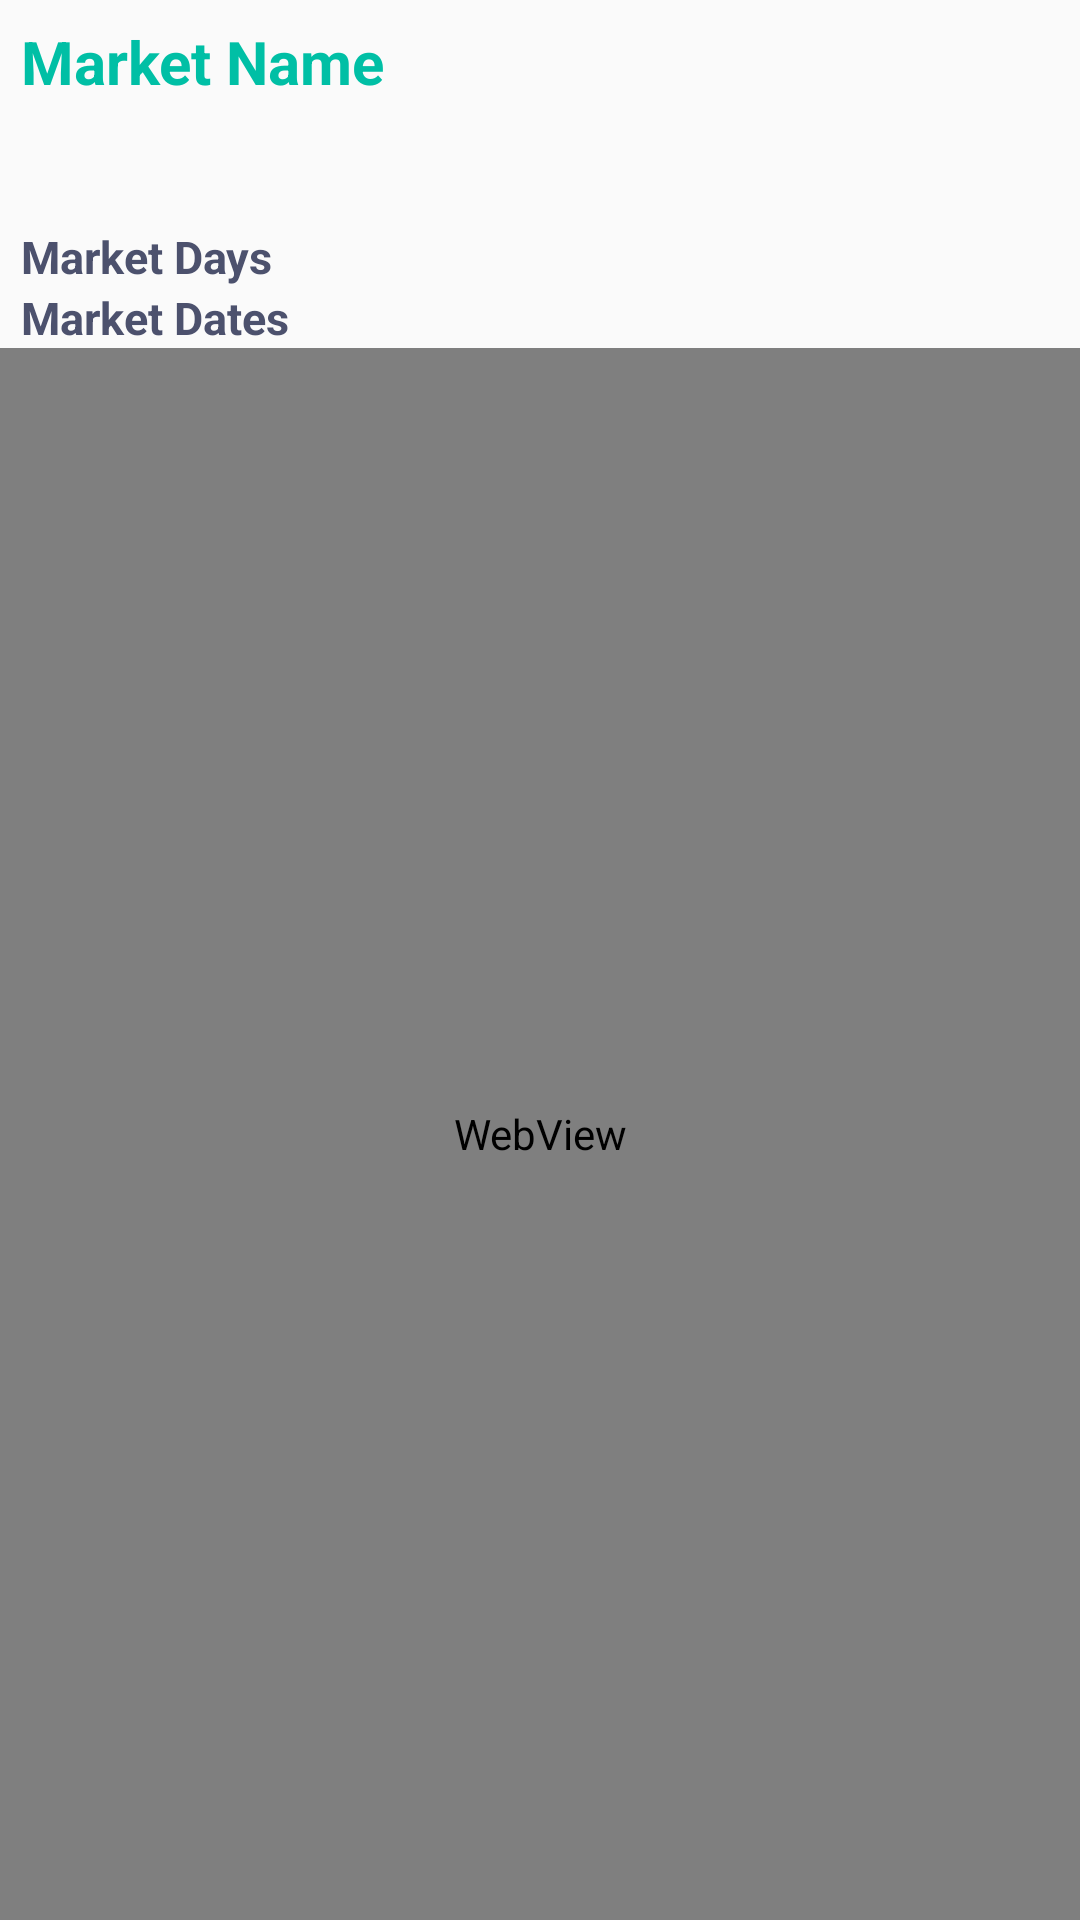

The Android layout XML behind this screen, and the referenced resources:
<!-- AndroidManifest.xml: application theme AppTheme -->
<!-- res/layout/activity_market.xml -->
<?xml version="1.0" encoding="utf-8"?>

<TableLayout xmlns:android="http://schemas.android.com/apk/res/android"
    android:layout_width="match_parent"
    android:layout_height="wrap_content"
    android:id="@+id/market_description_fragment"
    android:stretchColumns="*">

    <TextView
        android:id="@+id/market_name"
        android:layout_width="wrap_content"
        android:layout_height="wrap_content"
        android:text="@string/market_name"
        android:textSize="20sp"
        android:padding="7dp"
        android:textStyle="bold"
        android:paddingTop="8dp"
        android:textColor="#00bfa5"
        />

    <TextView
        android:id="@+id/market_status"
        android:layout_width="wrap_content"
        android:layout_height="wrap_content"
        android:textSize="15sp"
        android:padding="7dp"
        android:textStyle="bold"
        android:textColor="#00bfa5"
        />

    <TextView
        android:id="@+id/market_hours"
        android:layout_width="wrap_content"
        android:layout_height="wrap_content"
        android:text="@string/market_days"
        android:textSize="15sp"
        android:paddingLeft="7dp"
        android:textStyle="bold"
        android:textColor="#4c516d"
        />

    <TextView
        android:id="@+id/market_year_open"
        android:layout_width="wrap_content"
        android:layout_height="wrap_content"
        android:text="@string/market_dates"
        android:textSize="15sp"
        android:paddingLeft="7dp"
        android:textStyle="bold"
        android:textColor="#4c516d"
        />

    <WebView
        android:id="@+id/market_description"
        android:layout_width="match_parent"
        android:layout_height="match_parent"
        android:text="@string/market_description"
        android:paddingTop="10dp"
        android:textSize="13sp"
        android:padding="4dp"
        android:textColor="#4c516d"
        />

    <TextView
        android:id="@+id/market_location"
        android:layout_width="wrap_content"
        android:layout_height="wrap_content"
        android:text="@string/market_location"
        android:textSize="15sp"
        android:paddingLeft="7dp"
        android:textStyle="bold"
        android:textColor="#4c516d"
        />
    <TextView
        android:id="@+id/market_directions"
        android:layout_width="wrap_content"
        android:layout_height="wrap_content"
        android:text="@string/directions"
        android:paddingTop="10dp"
        android:paddingBottom="2dp"
        android:textStyle="bold"
        android:textColor="#4c516d"
        android:gravity="center_horizontal"
        android:textSize="15sp"
        />

    <com.google.android.gms.maps.MapView
        xmlns:android="http://schemas.android.com/apk/res/android"
        android:id="@+id/market_map_preview"
        android:adjustViewBounds="true"
        android:layout_width="match_parent"
        android:layout_height="250dp"
        android:scrollbars="vertical">
    </com.google.android.gms.maps.MapView>

</TableLayout>
<!-- resources referenced by this layout -->
<resources>
  <string name="directions"><u>Directions</u></string>
  <string name="market_dates">Market Dates</string>
  <string name="market_days">Market Days</string>
  <string name="market_description">Market Description</string>
  <string name="market_location">Market Location</string>
  <string name="market_name">Market Name</string>
  <style name="AppTheme" parent="Theme.AppCompat.Light.DarkActionBar">
          
          <item name="colorPrimary">@color/colorPrimary</item>
          <item name="colorPrimaryDark">@color/colorPrimaryDark</item>
          <item name="colorAccent">@color/colorAccent</item>
      </style>
  <color name="colorPrimary">#00b0d4</color>
  <color name="colorPrimaryDark">#0288D1</color>
  <color name="colorAccent">#FF9100</color>
</resources>
